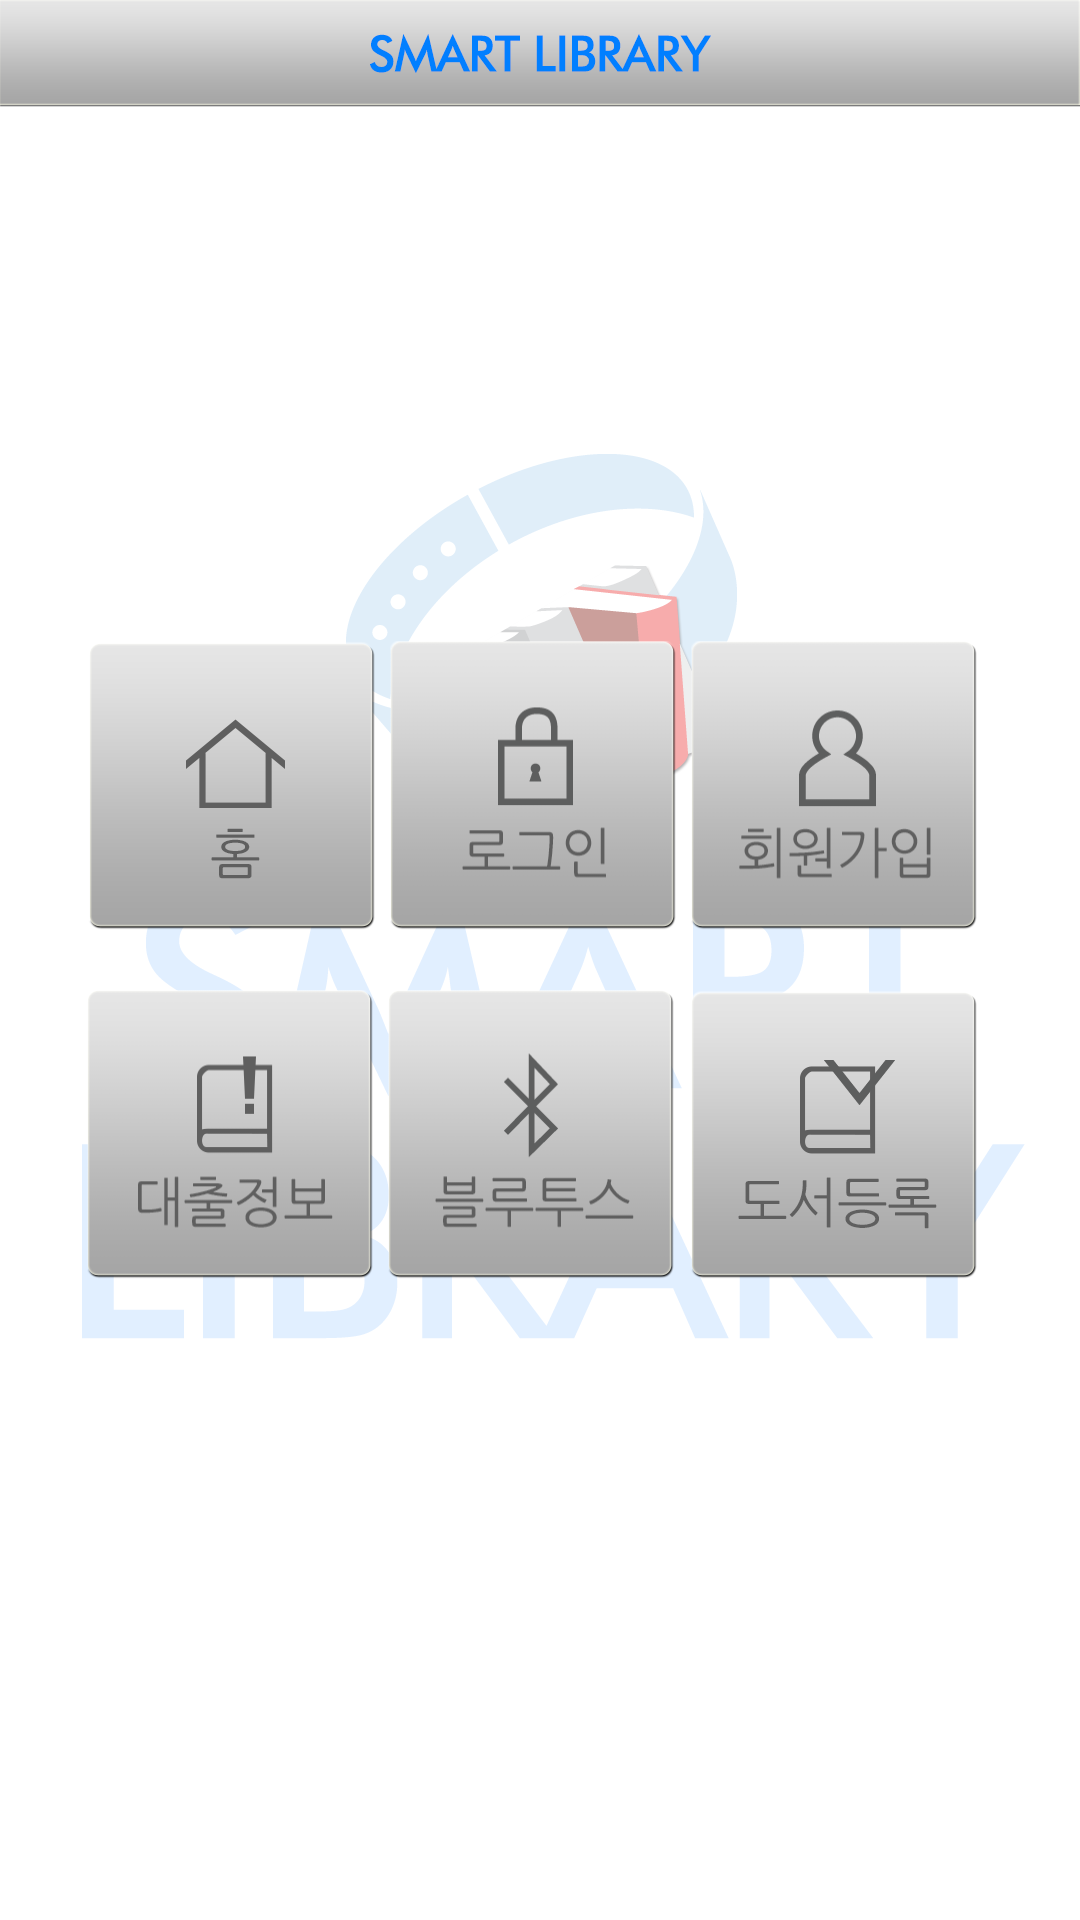

Android layout source for this screen:
<!-- AndroidManifest.xml: application theme TestTheme -->
<!-- res/layout/activity_setting.xml -->
<RelativeLayout xmlns:android="http://schemas.android.com/apk/res/android"
    android:layout_width="match_parent"
    android:layout_height="match_parent"
    android:background="@drawable/batang" >

    
    <LinearLayout
        android:layout_width="fill_parent"
        android:layout_height="wrap_content"
        android:background="@drawable/apptitle"
        android:orientation="horizontal" />

    <LinearLayout
        android:layout_width="fill_parent"
        android:layout_height="fill_parent"
        android:gravity="center"
        android:orientation="horizontal" >

        <LinearLayout
            android:layout_width="wrap_content"
            android:layout_height="wrap_content"
            android:layout_marginBottom="10dp"
            android:layout_marginTop="10dp"
            android:orientation="vertical" >

            <LinearLayout
                android:layout_width="fill_parent"
                android:layout_height="wrap_content"
                android:orientation="horizontal"
                android:padding="10dp" >

                <Button
                    android:id="@+id/bt_home"
                    android:layout_width="wrap_content"
                    android:layout_height="fill_parent"
                    android:background="@drawable/setting_home"
                    android:layout_marginRight="5dp"
                    android:drawablePadding="4dp" />

                <Button
                    android:id="@+id/bt_login"
                    android:layout_width="wrap_content"
                    android:layout_height="fill_parent"
                    android:background="@drawable/setting_login"
                    android:layout_marginRight="5dp"
                    android:drawablePadding="4dp" />

                <Button
                    android:id="@+id/bt_join"
                    android:layout_width="wrap_content"
                    android:layout_height="fill_parent"
                    android:layout_marginRight="5dp"
                    android:background="@drawable/setting_member"
                    android:drawablePadding="4dp" />
            </LinearLayout>

            <LinearLayout
                android:layout_width="fill_parent"
                android:layout_height="wrap_content"
                android:orientation="horizontal"
                android:padding="10dp" >

                <Button
                    android:id="@+id/bt_book"
                    android:layout_width="wrap_content"
                    android:layout_height="fill_parent"
                    android:layout_marginRight="5dp"
                    android:background="@drawable/setting_borrow"
                    android:drawablePadding="4dp" />

                <Button
                    android:id="@+id/bt_bluetooth"
                    android:layout_width="wrap_content"
                    android:layout_height="fill_parent"
                    android:layout_marginRight="5dp"
                    android:background="@drawable/setting_bluetooth"
                    android:drawablePadding="4dp" />

                <Button
                    android:id="@+id/bt_enroll"
                    android:layout_width="wrap_content"
                    android:layout_height="fill_parent"
                    android:layout_marginRight="5dp"
                    android:background="@drawable/setting_enroll"
                    android:drawablePadding="4dp" />
            </LinearLayout>
        </LinearLayout>
    </LinearLayout>

</RelativeLayout>
<!-- resources referenced by this layout -->
<resources>
  <!-- drawable apptitle: png bitmap (drawable-xxhdpi, 12254 bytes) -->
  <!-- drawable batang: png bitmap (drawable-xxhdpi, 51853 bytes) -->
  <!-- drawable setting_bluetooth (drawable-xxhdpi) -->
  <?xml version="1.0" encoding="utf-8"?>
  
  <selector xmlns:android="http://schemas.android.com/apk/res/android" >
     <item android:state_pressed="true" android:drawable="@drawable/setting_btnbluetooth_down" />
  
     
  
   <item android:drawable="@drawable/setting_btnbluetooth_up" /> 
  
  
  </selector>
  <!-- drawable setting_borrow (drawable-xxhdpi) -->
  <?xml version="1.0" encoding="utf-8"?>
  
  <selector xmlns:android="http://schemas.android.com/apk/res/android" >
     <item android:state_pressed="true" android:drawable="@drawable/setting_btnbookinfo_down" />
  
     
  
   <item android:drawable="@drawable/setting_btnbookinfo_up" /> 
  
  
  </selector>
  <!-- drawable setting_enroll (drawable-xxhdpi) -->
  <?xml version="1.0" encoding="utf-8"?>
  
  <selector xmlns:android="http://schemas.android.com/apk/res/android" >
     <item android:state_pressed="true" android:drawable="@drawable/setting_btnenrollbook_down" />
  
     
  
   <item android:drawable="@drawable/setting_btnenrollbook_up" /> 
  
  
  </selector>
  <!-- drawable setting_home (drawable-xxhdpi) -->
  <?xml version="1.0" encoding="utf-8"?>
  
  <selector xmlns:android="http://schemas.android.com/apk/res/android" >
     <item android:state_pressed="true" android:drawable="@drawable/setting_btnhome_down" />
  
     
  
   <item android:drawable="@drawable/setting_btnhome_up" /> 
  
  
  </selector>
  <!-- drawable setting_login (drawable-xxhdpi) -->
  <?xml version="1.0" encoding="utf-8"?>
  
  <selector xmlns:android="http://schemas.android.com/apk/res/android" >
     <item android:state_pressed="true" android:drawable="@drawable/setting_btnlogin_down" />
  
     
  
   <item android:drawable="@drawable/setting_btnlogin_up" /> 
  
  
  </selector>
  <!-- drawable setting_member (drawable-xxhdpi) -->
  <?xml version="1.0" encoding="utf-8"?>
  
  <selector xmlns:android="http://schemas.android.com/apk/res/android" >
     <item android:state_pressed="true" android:drawable="@drawable/setting_btnmember_down" />
  
     
  
   <item android:drawable="@drawable/setting_btnmember_up" /> 
  
  
  </selector>
  <style name="TestTheme" parent="android:Theme.Light">
          <item name="android:windowNoTitle">true</item>
          </style>
  <!-- drawable setting_btnbluetooth_down: png bitmap (drawable-xxhdpi, 9376 bytes) -->
  <!-- drawable setting_btnbluetooth_up: png bitmap (drawable-xxhdpi, 8874 bytes) -->
  <!-- drawable setting_btnbookinfo_down: png bitmap (drawable-xxhdpi, 9715 bytes) -->
  <!-- drawable setting_btnbookinfo_up: png bitmap (drawable-xxhdpi, 9234 bytes) -->
  <!-- drawable setting_btnenrollbook_down: png bitmap (drawable-xxhdpi, 10055 bytes) -->
  <!-- drawable setting_btnenrollbook_up: png bitmap (drawable-xxhdpi, 9869 bytes) -->
  <!-- drawable setting_btnhome_down: png bitmap (drawable-xxhdpi, 8688 bytes) -->
  <!-- drawable setting_btnhome_up: png bitmap (drawable-xxhdpi, 8574 bytes) -->
  <!-- drawable setting_btnlogin_down: png bitmap (drawable-xxhdpi, 8453 bytes) -->
  <!-- drawable setting_btnlogin_up: png bitmap (drawable-xxhdpi, 8059 bytes) -->
  <!-- drawable setting_btnmember_down: png bitmap (drawable-xxhdpi, 11170 bytes) -->
  <!-- drawable setting_btnmember_up: png bitmap (drawable-xxhdpi, 10799 bytes) -->
</resources>
